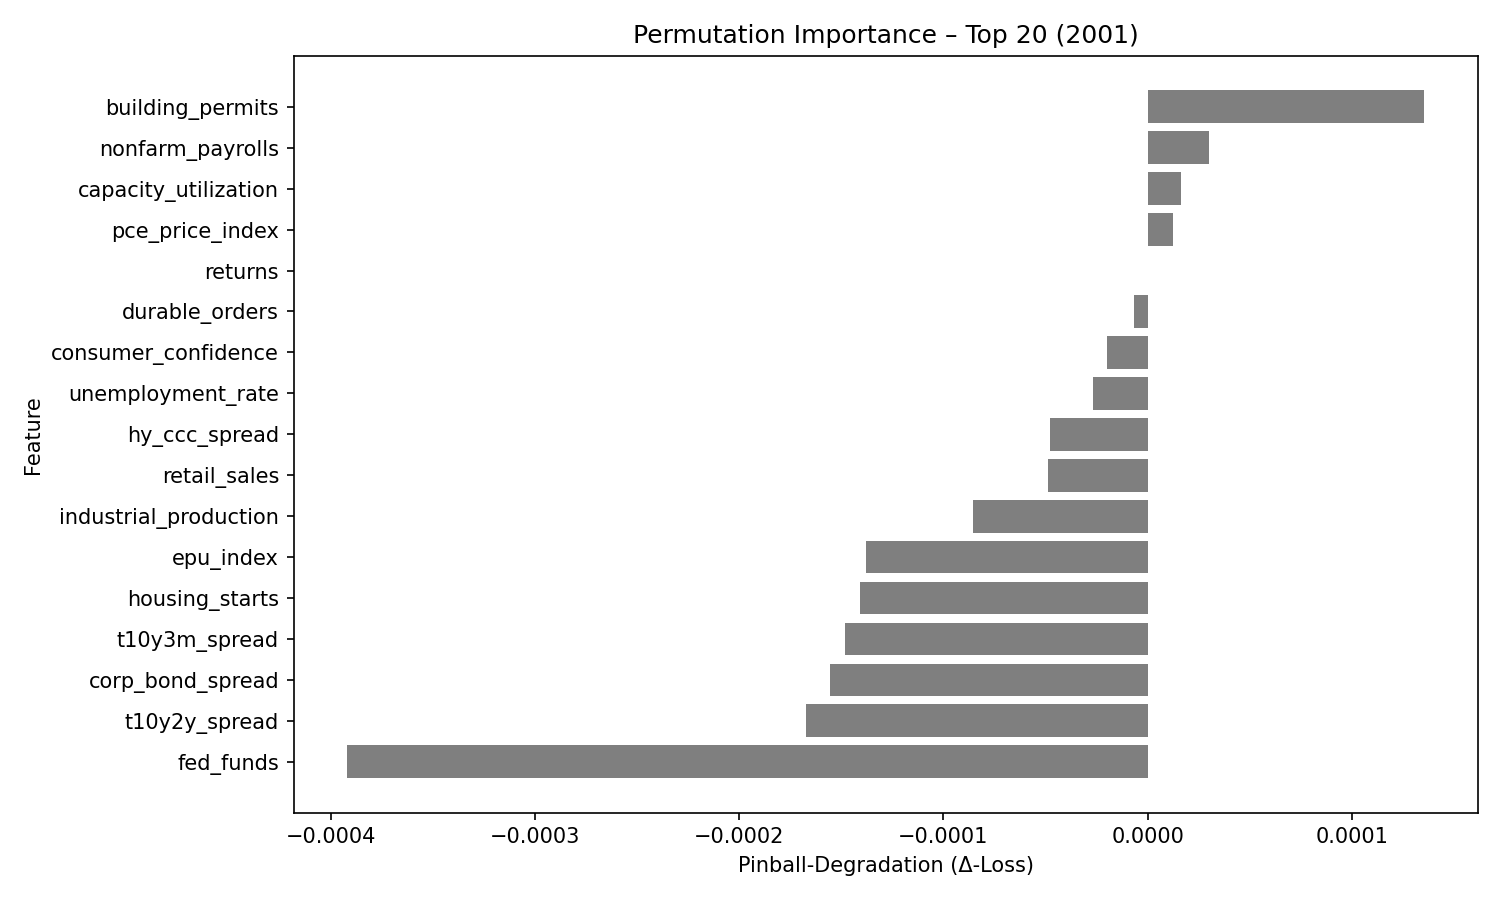

Source data for this figure (header and first rows):
feature, pinball_degradation
building_permits, 0.0001352
nonfarm_payrolls, 3.0267984e-05
capacity_utilization, 1.6260892e-05
pce_price_index, 1.2215227e-05
returns, 9.872019e-08
durable_orders, -6.666407e-06
consumer_confidence, -1.9820407e-05
unemployment_rate, -2.6987866e-05
hy_ccc_spread, -4.7776848e-05
retail_sales, -4.901737e-05
industrial_production, -8.538924e-05
epu_index, -0.0001379
housing_starts, -0.0001409
t10y3m_spread, -0.000148
corp_bond_spread, -0.0001556
t10y2y_spread, -0.0001673
fed_funds, -0.0003919
